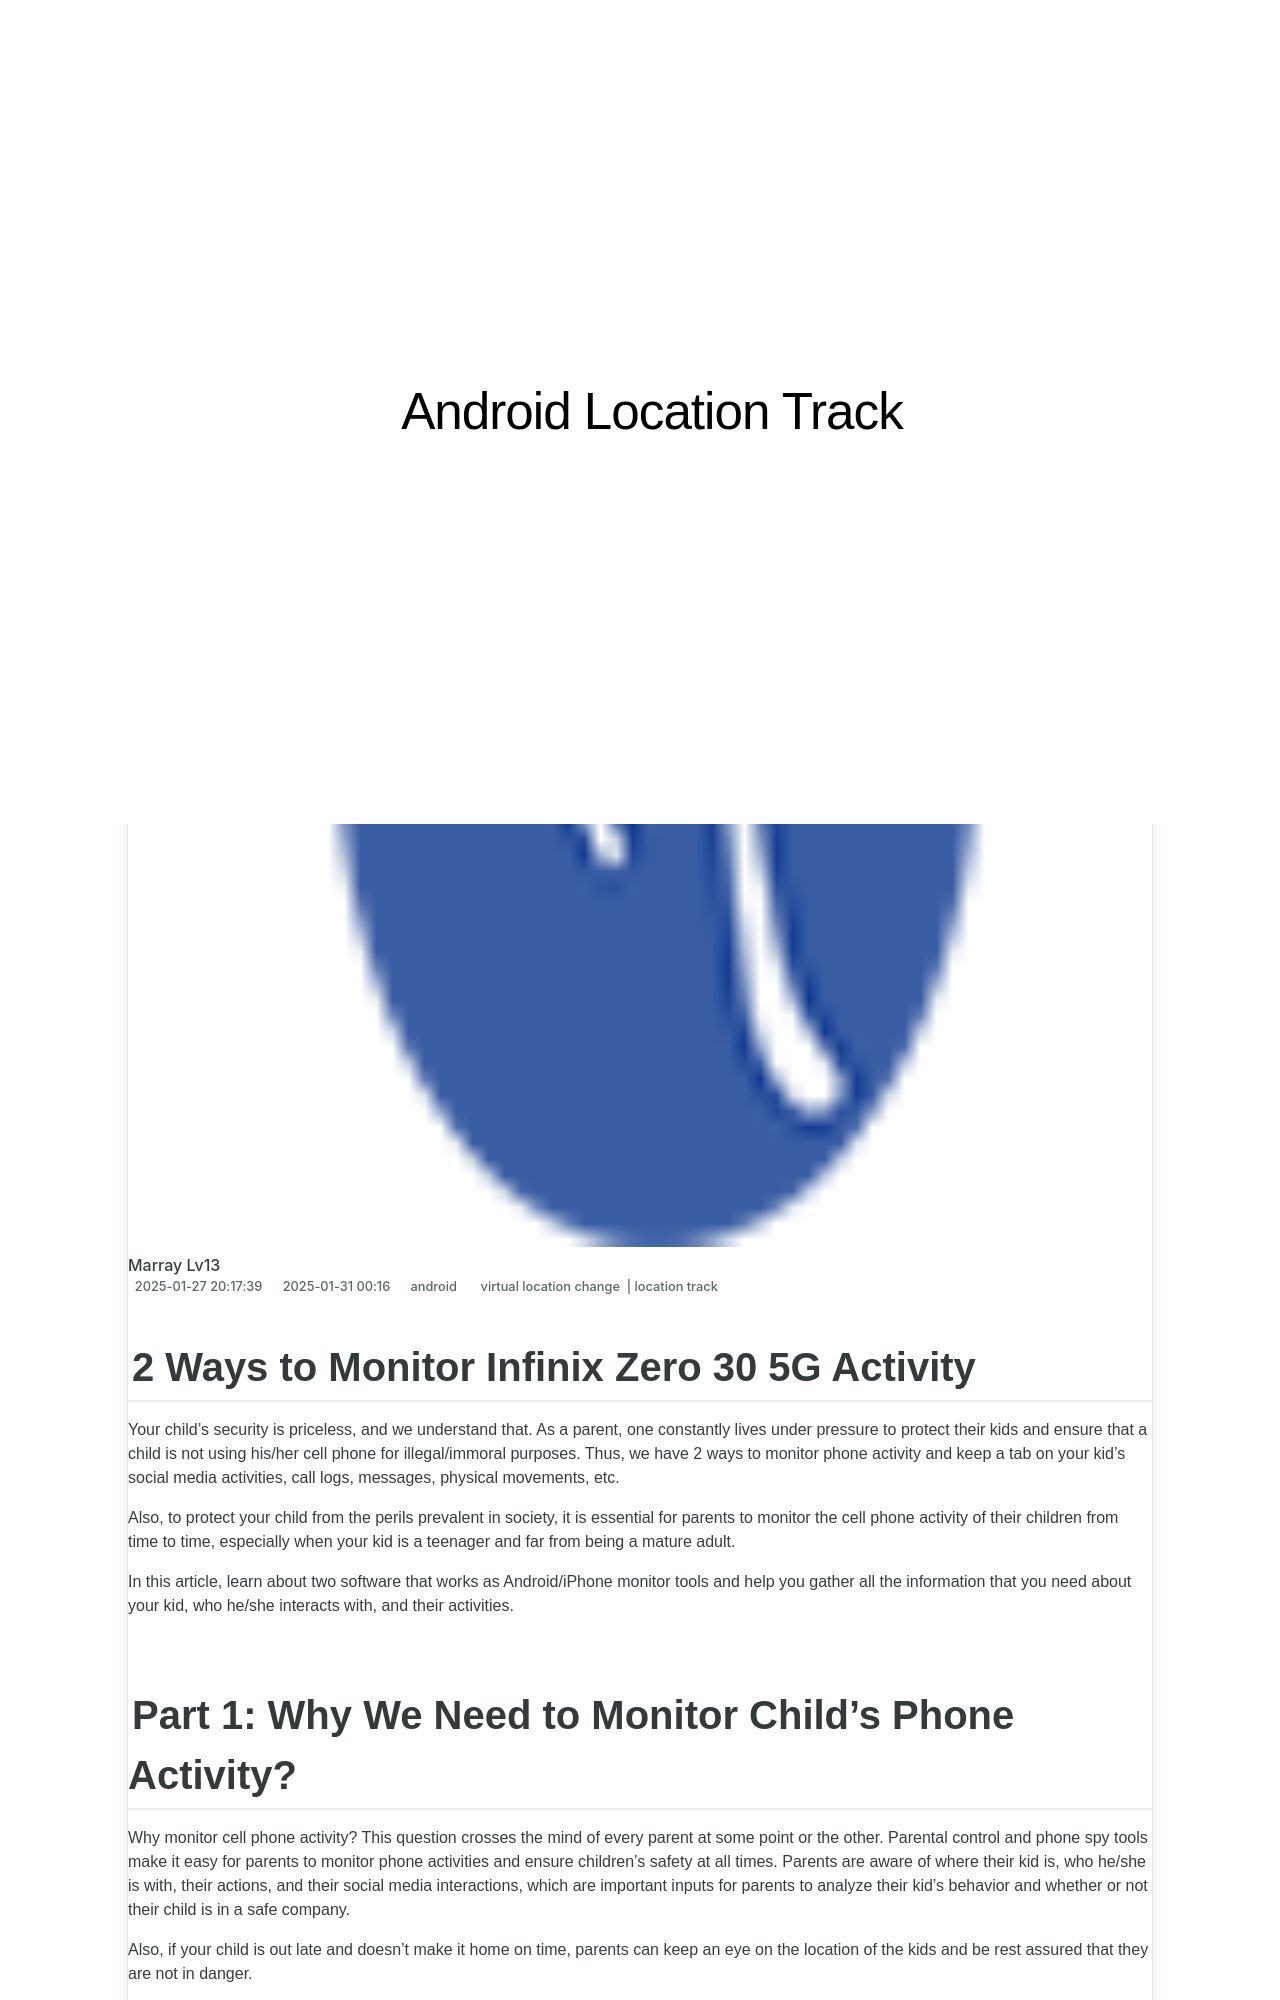

repository: techidaily/site-android-location-track · page: 2-ways-to-monitor-infinix-zero-30-5g-activity-drfone-by-drfone-virtual-android/index.html · generator: jekyll

---
title: 2 Ways to Monitor Infinix Zero 30 5G Activity | Dr.fone
date: 2025-01-27T20:17:39.801Z
updated: 2025-01-31T00:00:16.622Z
tags: 
  - virtual location change
  - location track
categories:
  - android
description: This article describes 2 Ways to Monitor Infinix Zero 30 5G Activity
excerpt: This article describes 2 Ways to Monitor Infinix Zero 30 5G Activity
keywords: track location,Location Track for Zero 30 5G
thumbnail: https://thmb.techidaily.com/675815b145dcafd84fe359ee4ac52511e6c57ba8907f6c40cdafb2c11a8f5a83.jpg
---

## 2 Ways to Monitor Infinix Zero 30 5G Activity

Your child’s security is priceless, and we understand that. As a parent, one constantly lives under pressure to protect their kids and ensure that a child is not using his/her cell phone for illegal/immoral purposes. Thus, we have 2 ways to monitor phone activity and keep a tab on your kid’s social media activities, call logs, messages, physical movements, etc.

Also, to protect your child from the perils prevalent in society, it is essential for parents to monitor the cell phone activity of their children from time to time, especially when your kid is a teenager and far from being a mature adult.

In this article, learn about two software that works as Android/iPhone monitor tools and help you gather all the information that you need about your kid, who he/she interacts with, and their activities.
